Run: headless pygame with SDL's dummy video driver; simulated clock (each Clock.tick advances the game by its frame time, no real sleeping); random seed 0; keys injected as events and as key.get_pressed() state; no mouse input.
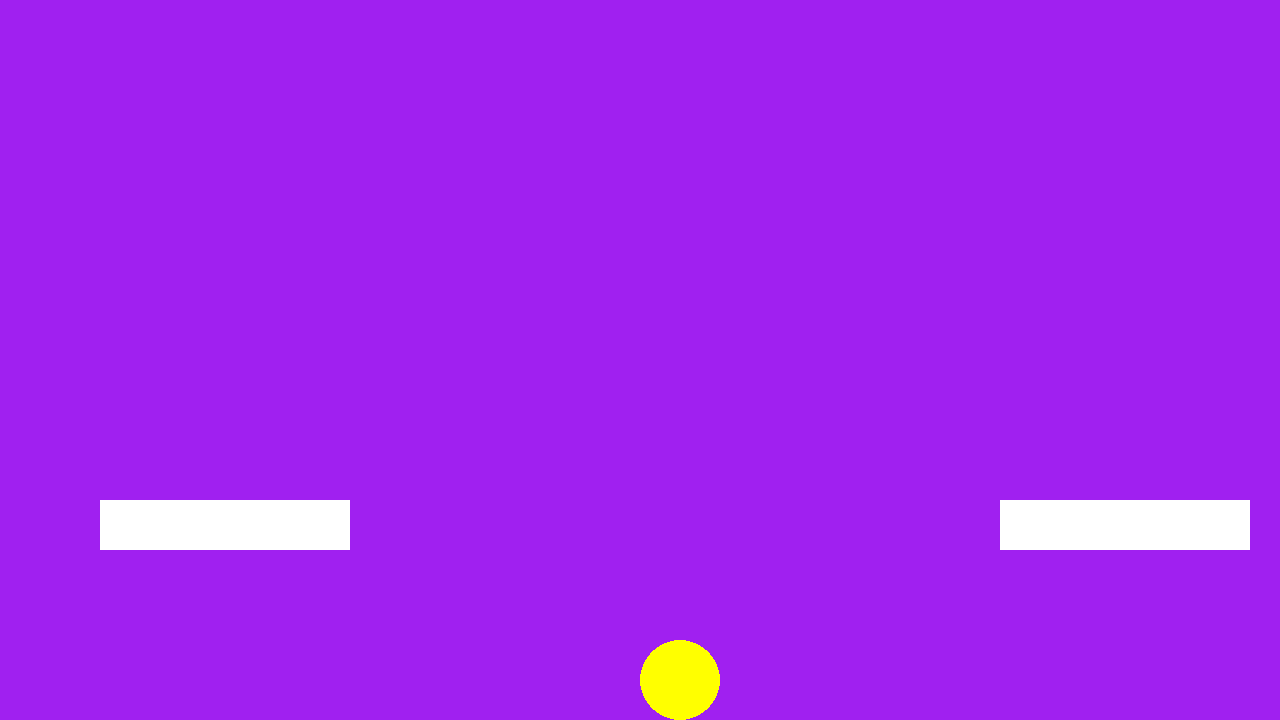
Frame 1 of 4 · flips 1–60 · no input
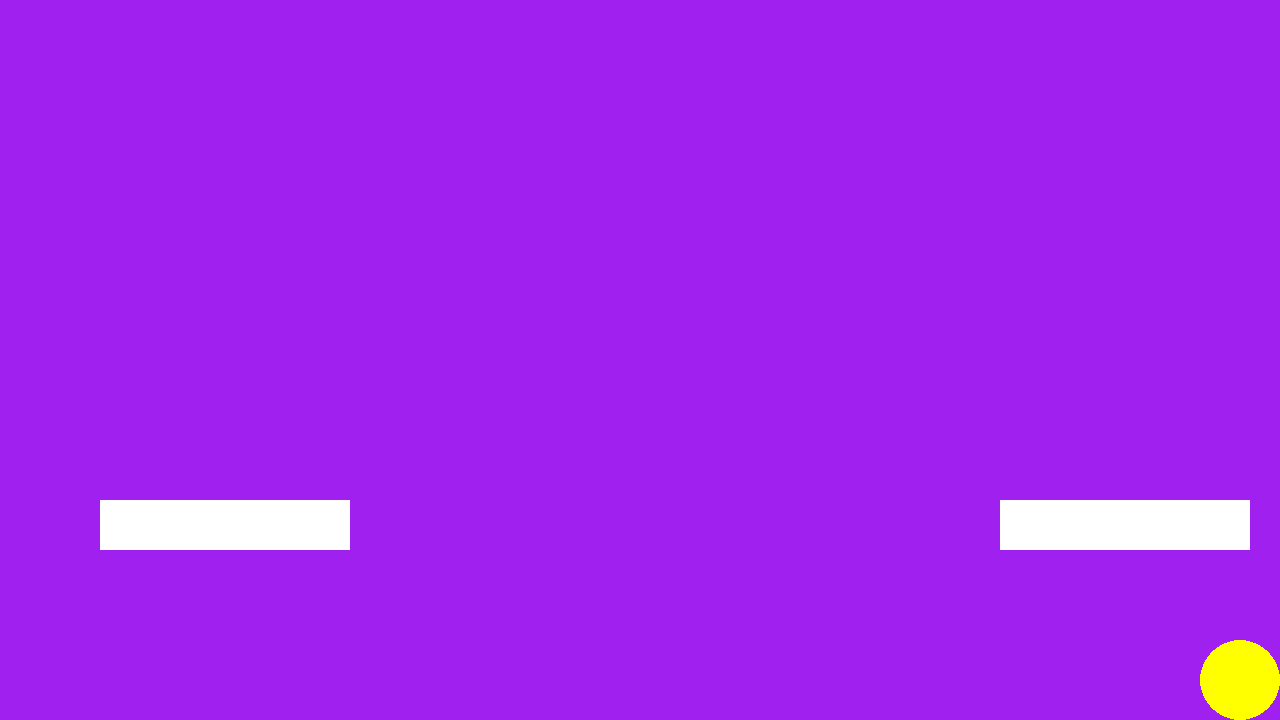
Frame 2 of 4 · flips 61–180 · tapped SPACE, RETURN · held RIGHT (→), D
Frame 3 of 4 · flips 181–300 · held DOWN (↓), S · screen unchanged from frame 2, image omitted
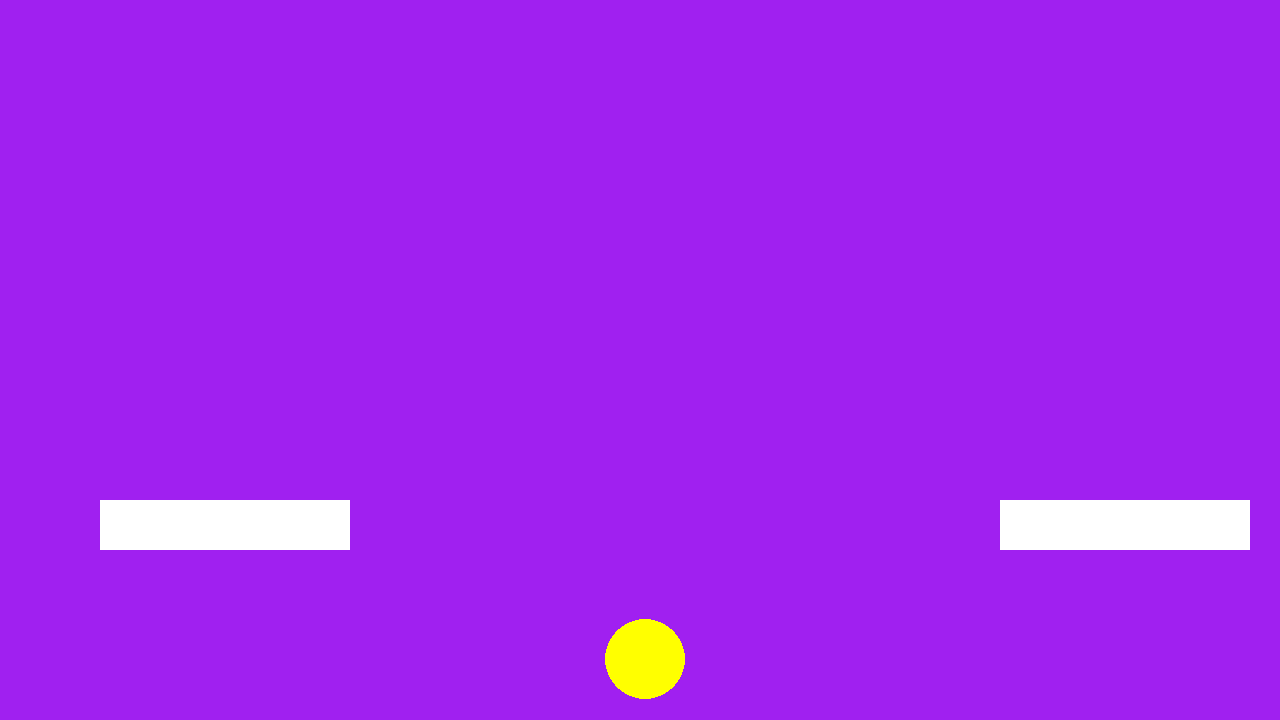
Frame 4 of 4 · flips 301–420 · held LEFT (←), A, UP (↑), W

The pygame program that drew these frames:

import pygame as pg

#setup
pg.init()
screen=pg.display.set_mode((1280,720))
clock=pg.time.Clock()
running=True
dt=0
gravity=1000
vel_y=0
position=pg.Vector2(screen.get_width()/2, screen.get_height()/2)
player=pg.Rect(position.x ,position.y,80,80)
platform1=pg.Rect(1000,500,250,50)
platform2=pg.Rect(100,500,250,50)
while running:
    for event in pg.event.get():
        if event.type==pg.QUIT:
            running=False

    screen.fill("purple")

 

    pg.draw.rect(screen, "white",platform1)
    pg.draw.rect(screen, "white",platform2)

    pg.draw.circle(screen, "yellow", player.center,40)
    keys=pg.key.get_pressed()
    if keys[pg.K_w]:
        player.y-=300*dt
    if keys[pg.K_s]:
        player.y+=300*dt
    if keys[pg.K_a]:
        player.x-=300*dt
    if keys[pg.K_d]:
        player.x+=300*dt
    if keys[pg.K_SPACE]:
        vel_y=-500



    vel_y+=gravity*dt
    player.y+=vel_y*dt

    player.x = max(0, min(player.x, 1280-player.width))
    player.y = max(0, min(player.y, 720-player.height))

    if player.bottom>=720:
        player.bottom=720
        vel_y=0


    if player.colliderect(platform1):
        if vel_y>0:
            player.bottom=platform1.top
            vel_y=0

    if player.colliderect(platform2):
            if vel_y>0:
                player.bottom=platform2.top
                vel_y=0

    pg.display.flip()
    dt=clock.tick(60)/1000

pg.quit()
